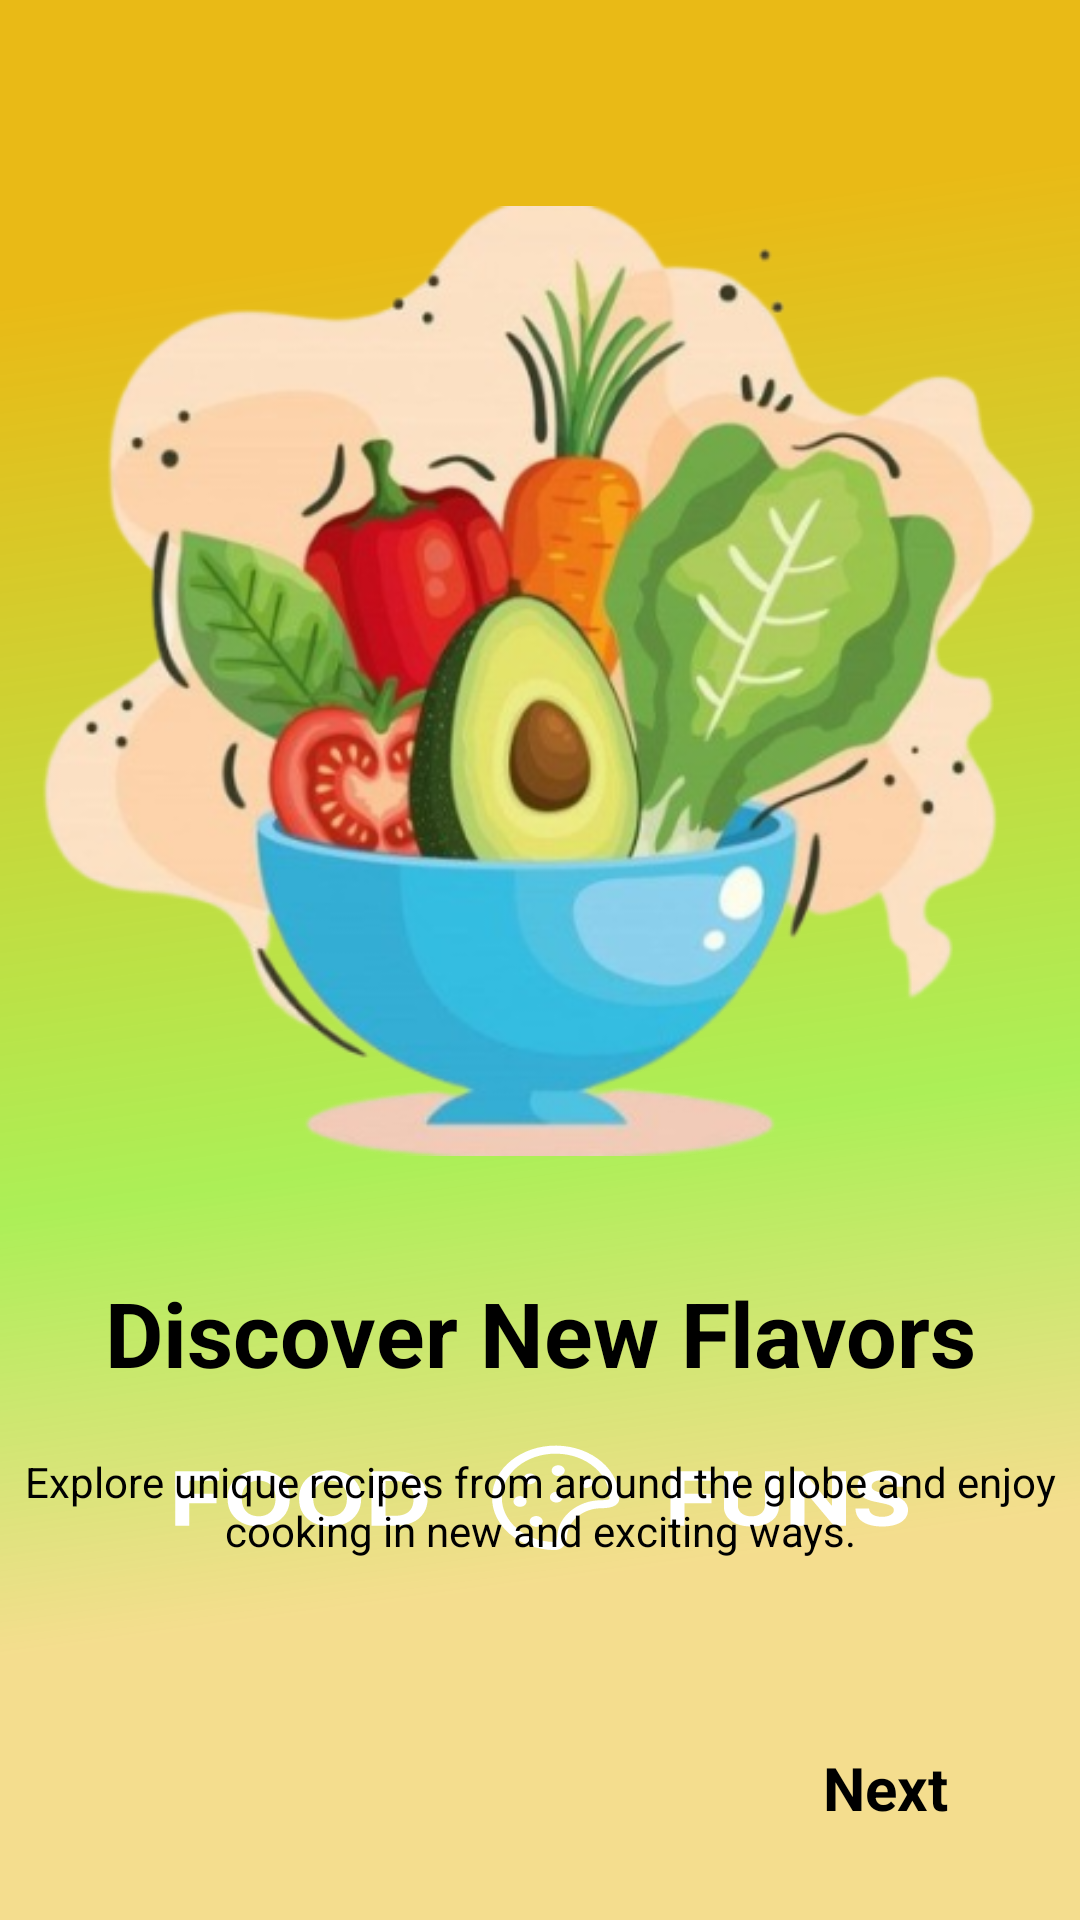

Reconstruct the res/layout file that produces this screen, plus the resources it refers to.
<!-- AndroidManifest.xml: application theme SplashScreenStyle -->
<!-- res/layout/fragment_second_screen.xml -->
<?xml version="1.0" encoding="utf-8"?>
<androidx.constraintlayout.widget.ConstraintLayout xmlns:android="http://schemas.android.com/apk/res/android"
    xmlns:app="http://schemas.android.com/apk/res-auto"
    xmlns:tools="http://schemas.android.com/tools"
    android:layout_width="match_parent"
    android:layout_height="match_parent"
    tools:context=".ui.onboarding.screens.SecondScreen">

    <ImageView
        android:id="@+id/imageView"
        android:layout_width="wrap_content"
        android:layout_height="wrap_content"
        android:layout_marginStart="30dp"
        android:layout_marginTop="30dp"

        android:layout_marginEnd="30dp"
        android:src="@drawable/on2"
        app:layout_constraintEnd_toEndOf="parent"
        app:layout_constraintStart_toStartOf="parent"
        app:layout_constraintTop_toTopOf="parent" />

    <TextView
        android:id="@+id/textView"
        android:layout_width="wrap_content"
        android:layout_height="wrap_content"
        android:ellipsize="end"
        android:maxLines="2"
        android:textColor="@color/black"
        android:text="Discover New Flavors"
        android:textAlignment="center"
        android:textSize="30sp"
        android:textStyle="bold"
        app:layout_constraintEnd_toEndOf="@+id/imageView"
        app:layout_constraintStart_toStartOf="@+id/imageView"
        app:layout_constraintTop_toBottomOf="@+id/imageView" />

    <TextView

        android:id="@+id/textView2"
        android:layout_width="wrap_content"
        android:layout_height="wrap_content"
        android:layout_marginTop="20dp"
        android:text="Explore unique recipes from around the globe and enjoy cooking in new and exciting ways."
        android:textAlignment="center"
        android:textColor="@color/black"
        app:layout_constraintEnd_toEndOf="@+id/imageView"
        app:layout_constraintStart_toStartOf="@+id/imageView"
        app:layout_constraintTop_toBottomOf="@+id/textView" />

    <Button
        android:id="@+id/nextButton"
        style="@style/Widget.Material3.Button.ElevatedButton"
        android:layout_width="wrap_content"
        android:layout_height="wrap_content"
        android:layout_marginEnd="20dp"
        android:layout_marginBottom="20dp"
        android:text="Next"
        android:textSize="20dp"
        android:textStyle="bold"
        android:textColor="@color/black"

        app:layout_constraintBottom_toBottomOf="parent"
        app:layout_constraintEnd_toEndOf="parent" />

</androidx.constraintlayout.widget.ConstraintLayout>
<!-- resources referenced by this layout -->
<resources>
  <color name="black">#000000</color>
  <!-- drawable on2: png bitmap (drawable, 191388 bytes) -->
  <style name="SplashScreenStyle" parent="Theme.MaterialComponents.DayNight.NoActionBar">
          <item name="android:windowBackground">@drawable/okok</item>
          <item name="android:windowTranslucentStatus">true</item>
          <item name="android:windowTranslucentNavigation">true</item>
      </style>
  <!-- drawable okok: vector/xml drawable (drawable, 8279 chars, omitted) -->
</resources>
